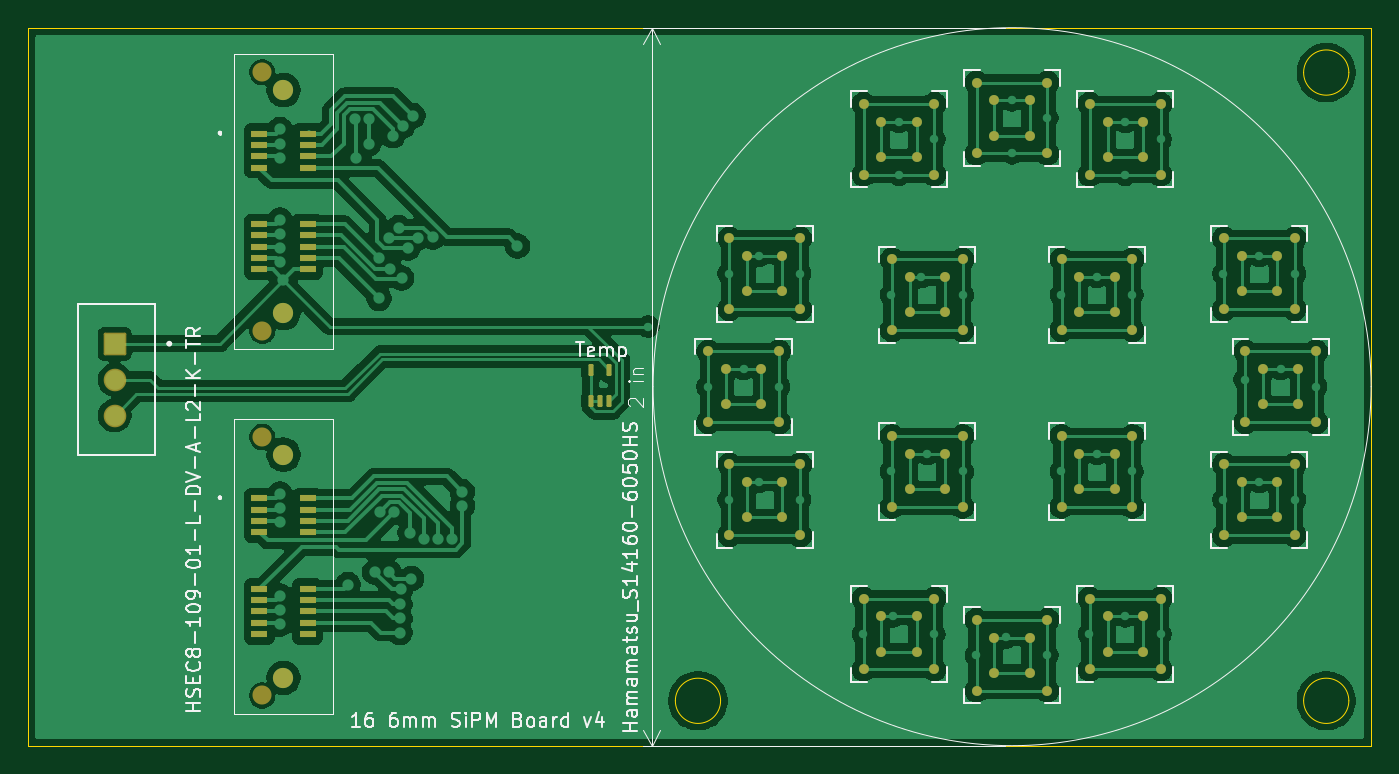
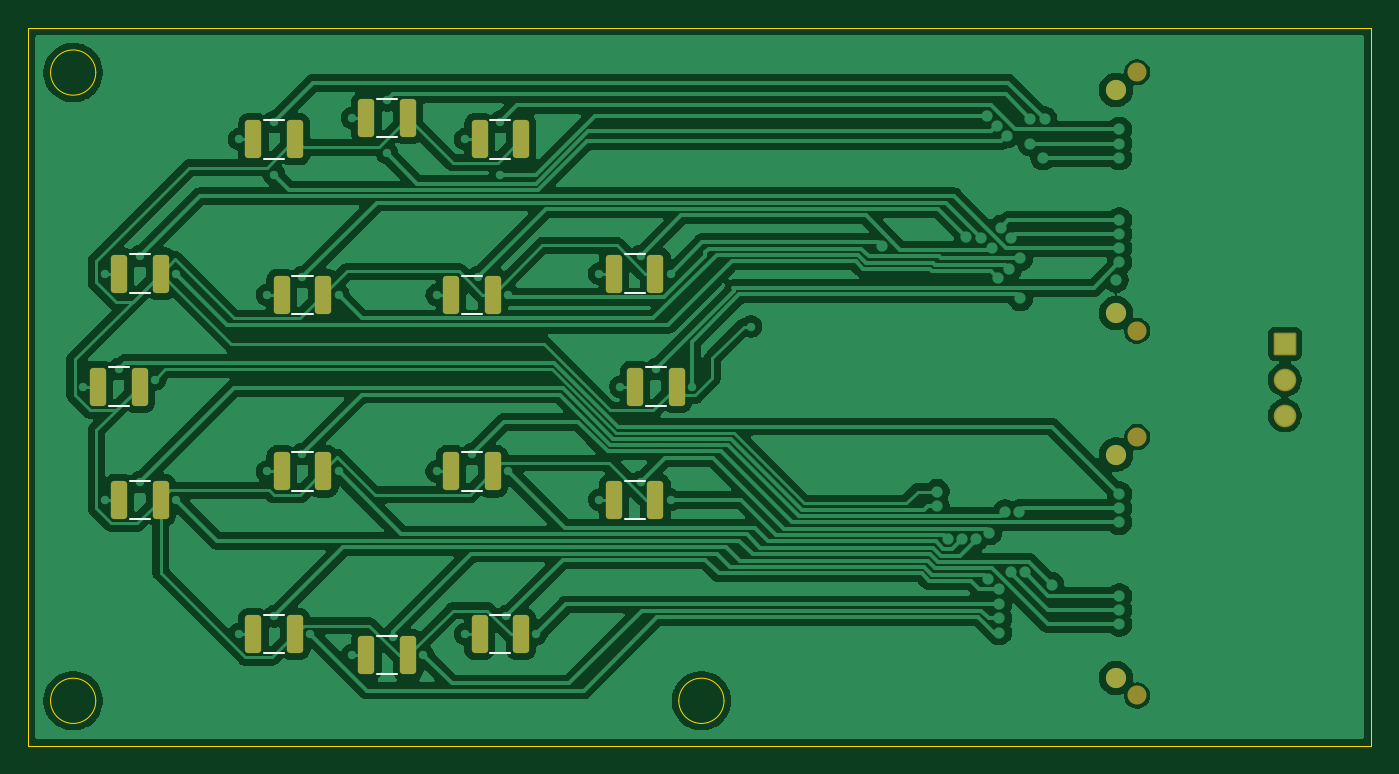
Circuit board: 9 layer files. Board 95.0 x 50.8 mm.
- bottom_copper: 16_6mSiPMs_9_v4-B_Cu.gbr (156698 bytes)
- bottom_mask: 16_6mSiPMs_9_v4-B_Mask.gbr (2815 bytes)
- paste: 16_6mSiPMs_9_v4-B_Paste.gbr (2251 bytes)
- bottom_silk: 16_6mSiPMs_9_v4-B_Silkscreen.gbr (2139 bytes)
- outline: 16_6mSiPMs_9_v4-Edge_Cuts.gbr (1220 bytes)
- top_copper: 16_6mSiPMs_9_v4-F_Cu.gbr (175064 bytes)
- top_mask: 16_6mSiPMs_9_v4-F_Mask.gbr (6669 bytes)
- paste: 16_6mSiPMs_9_v4-F_Paste.gbr (6156 bytes)
- top_silk: 16_6mSiPMs_9_v4-F_Silkscreen.gbr (46369 bytes)

=== bottom_copper: 16_6mSiPMs_9_v4-B_Cu.gbr (156698 bytes, source omitted) ===
=== bottom_mask: 16_6mSiPMs_9_v4-B_Mask.gbr (2815 bytes, source withheld) ===
=== paste: 16_6mSiPMs_9_v4-B_Paste.gbr (2251 bytes, source withheld) ===
=== bottom_silk: 16_6mSiPMs_9_v4-B_Silkscreen.gbr ===
%TF.GenerationSoftware,KiCad,Pcbnew,9.0.2*%
%TF.CreationDate,2025-07-14T14:24:05-07:00*%
%TF.ProjectId,16_6mSiPMs_9_v4,31365f36-6d53-4695-904d-735f395f7634,rev?*%
%TF.SameCoordinates,Original*%
%TF.FileFunction,Legend,Bot*%
%TF.FilePolarity,Positive*%
%FSLAX46Y46*%
G04 Gerber Fmt 4.6, Leading zero omitted, Abs format (unit mm)*
G04 Created by KiCad (PCBNEW 9.0.2) date 2025-07-14 14:24:05*
%MOMM*%
%LPD*%
G01*
G04 APERTURE LIST*
%ADD10C,0.120000*%
G04 APERTURE END LIST*
D10*
%TO.C,10 nF*%
X228788748Y-95140000D02*
X230211252Y-95140000D01*
X228788748Y-97860000D02*
X230211252Y-97860000D01*
X216788748Y-107640000D02*
X218211252Y-107640000D01*
X216788748Y-110360000D02*
X218211252Y-110360000D01*
X241788748Y-101640000D02*
X243211252Y-101640000D01*
X241788748Y-104360000D02*
X243211252Y-104360000D01*
X228788748Y-107640000D02*
X230211252Y-107640000D01*
X228788748Y-110360000D02*
X230211252Y-110360000D01*
X203788748Y-101640000D02*
X205211252Y-101640000D01*
X203788748Y-104360000D02*
X205211252Y-104360000D01*
X230788748Y-119140000D02*
X232211252Y-119140000D01*
X230788748Y-121860000D02*
X232211252Y-121860000D01*
X205288748Y-93640000D02*
X206711252Y-93640000D01*
X205288748Y-96360000D02*
X206711252Y-96360000D01*
X230788748Y-84140000D02*
X232211252Y-84140000D01*
X230788748Y-86860000D02*
X232211252Y-86860000D01*
X222788748Y-82640000D02*
X224211252Y-82640000D01*
X222788748Y-85360000D02*
X224211252Y-85360000D01*
X216788748Y-95140000D02*
X218211252Y-95140000D01*
X216788748Y-97860000D02*
X218211252Y-97860000D01*
X214788748Y-119140000D02*
X216211252Y-119140000D01*
X214788748Y-121860000D02*
X216211252Y-121860000D01*
X240288748Y-109640000D02*
X241711252Y-109640000D01*
X240288748Y-112360000D02*
X241711252Y-112360000D01*
X205288748Y-109640000D02*
X206711252Y-109640000D01*
X205288748Y-112360000D02*
X206711252Y-112360000D01*
X222788748Y-120640000D02*
X224211252Y-120640000D01*
X222788748Y-123360000D02*
X224211252Y-123360000D01*
X214788748Y-84140000D02*
X216211252Y-84140000D01*
X214788748Y-86860000D02*
X216211252Y-86860000D01*
X240288748Y-93640000D02*
X241711252Y-93640000D01*
X240288748Y-96360000D02*
X241711252Y-96360000D01*
%TD*%
M02*

=== outline: 16_6mSiPMs_9_v4-Edge_Cuts.gbr ===
%TF.GenerationSoftware,KiCad,Pcbnew,9.0.2*%
%TF.CreationDate,2025-07-14T14:24:05-07:00*%
%TF.ProjectId,16_6mSiPMs_9_v4,31365f36-6d53-4695-904d-735f395f7634,rev?*%
%TF.SameCoordinates,Original*%
%TF.FileFunction,Profile,NP*%
%FSLAX46Y46*%
G04 Gerber Fmt 4.6, Leading zero omitted, Abs format (unit mm)*
G04 Created by KiCad (PCBNEW 9.0.2) date 2025-07-14 14:24:05*
%MOMM*%
%LPD*%
G01*
G04 APERTURE LIST*
%TA.AperFunction,Profile*%
%ADD10C,0.100000*%
%TD*%
%TA.AperFunction,Profile*%
%ADD11C,0.050000*%
%TD*%
G04 APERTURE END LIST*
D10*
X247325000Y-125225000D02*
G75*
G02*
X244125000Y-125225000I-1600000J0D01*
G01*
X244125000Y-125225000D02*
G75*
G02*
X247325000Y-125225000I1600000J0D01*
G01*
D11*
X248900000Y-77600000D02*
X153900000Y-77600000D01*
D10*
X247325000Y-80775000D02*
G75*
G02*
X244125000Y-80775000I-1600000J0D01*
G01*
X244125000Y-80775000D02*
G75*
G02*
X247325000Y-80775000I1600000J0D01*
G01*
X202875000Y-125225000D02*
G75*
G02*
X199675000Y-125225000I-1600000J0D01*
G01*
X199675000Y-125225000D02*
G75*
G02*
X202875000Y-125225000I1600000J0D01*
G01*
X248900000Y-77600000D02*
X248900000Y-128400000D01*
D11*
X248900000Y-128400000D02*
X153900000Y-128400000D01*
X153900000Y-77600000D02*
X153900000Y-128400000D01*
M02*

=== top_copper: 16_6mSiPMs_9_v4-F_Cu.gbr (175064 bytes, source omitted) ===
=== top_mask: 16_6mSiPMs_9_v4-F_Mask.gbr (6669 bytes, source omitted) ===
=== paste: 16_6mSiPMs_9_v4-F_Paste.gbr ===
%TF.GenerationSoftware,KiCad,Pcbnew,9.0.2*%
%TF.CreationDate,2025-07-14T14:24:05-07:00*%
%TF.ProjectId,16_6mSiPMs_9_v4,31365f36-6d53-4695-904d-735f395f7634,rev?*%
%TF.SameCoordinates,Original*%
%TF.FileFunction,Paste,Top*%
%TF.FilePolarity,Positive*%
%FSLAX46Y46*%
G04 Gerber Fmt 4.6, Leading zero omitted, Abs format (unit mm)*
G04 Created by KiCad (PCBNEW 9.0.2) date 2025-07-14 14:24:05*
%MOMM*%
%LPD*%
G01*
G04 APERTURE LIST*
G04 Aperture macros list*
%AMRoundRect*
0 Rectangle with rounded corners*
0 $1 Rounding radius*
0 $2 $3 $4 $5 $6 $7 $8 $9 X,Y pos of 4 corners*
0 Add a 4 corners polygon primitive as box body*
4,1,4,$2,$3,$4,$5,$6,$7,$8,$9,$2,$3,0*
0 Add four circle primitives for the rounded corners*
1,1,$1+$1,$2,$3*
1,1,$1+$1,$4,$5*
1,1,$1+$1,$6,$7*
1,1,$1+$1,$8,$9*
0 Add four rect primitives between the rounded corners*
20,1,$1+$1,$2,$3,$4,$5,0*
20,1,$1+$1,$4,$5,$6,$7,0*
20,1,$1+$1,$6,$7,$8,$9,0*
20,1,$1+$1,$8,$9,$2,$3,0*%
G04 Aperture macros list end*
%ADD10C,0.700000*%
%ADD11RoundRect,0.087500X-0.087500X-0.337500X0.087500X-0.337500X0.087500X0.337500X-0.087500X0.337500X0*%
%ADD12R,1.200000X0.500000*%
G04 APERTURE END LIST*
D10*
%TO.C,REF\u002A\u002A*%
X214250000Y-84250000D03*
X214250000Y-86750000D03*
X216750000Y-84250000D03*
X216750000Y-86750000D03*
X213000000Y-83000000D03*
X213000000Y-88000000D03*
X218000000Y-83000000D03*
X218000000Y-88000000D03*
%TD*%
D11*
%TO.C,*%
X195000000Y-104000000D03*
%TD*%
D10*
%TO.C,REF\u002A\u002A*%
X228250000Y-95250000D03*
X228250000Y-97750000D03*
X230750000Y-95250000D03*
X230750000Y-97750000D03*
X227000000Y-94000000D03*
X227000000Y-99000000D03*
X232000000Y-94000000D03*
X232000000Y-99000000D03*
%TD*%
%TO.C,REF\u002A\u002A*%
X239750000Y-93750000D03*
X239750000Y-96250000D03*
X242250000Y-93750000D03*
X242250000Y-96250000D03*
X238500000Y-92500000D03*
X238500000Y-97500000D03*
X243500000Y-92500000D03*
X243500000Y-97500000D03*
%TD*%
D12*
%TO.C,J\u002A\u002A*%
X170250000Y-85100000D03*
X173650000Y-85100000D03*
X170250000Y-85900000D03*
X173650000Y-85900000D03*
X170250000Y-86700000D03*
X173650000Y-86700000D03*
X170250000Y-87500000D03*
X173650000Y-87500000D03*
X170250000Y-91500000D03*
X173650000Y-91500000D03*
X170250000Y-92300000D03*
X173650000Y-92300000D03*
X170250000Y-93100000D03*
X173650000Y-93100000D03*
X170250000Y-93900000D03*
X173650000Y-93900000D03*
X170250000Y-94700000D03*
X173650000Y-94700000D03*
%TD*%
D10*
%TO.C,REF\u002A\u002A*%
X203250000Y-101750000D03*
X203250000Y-104250000D03*
X205750000Y-101750000D03*
X205750000Y-104250000D03*
X202000000Y-100500000D03*
X202000000Y-105500000D03*
X207000000Y-100500000D03*
X207000000Y-105500000D03*
%TD*%
D11*
%TO.C,*%
X195000000Y-101800000D03*
%TD*%
D10*
%TO.C,REF\u002A\u002A*%
X222250000Y-82750000D03*
X222250000Y-85250000D03*
X224750000Y-82750000D03*
X224750000Y-85250000D03*
X221000000Y-81500000D03*
X221000000Y-86500000D03*
X226000000Y-81500000D03*
X226000000Y-86500000D03*
%TD*%
%TO.C,REF\u002A\u002A*%
X222250000Y-120750000D03*
X222250000Y-123250000D03*
X224750000Y-120750000D03*
X224750000Y-123250000D03*
X221000000Y-119500000D03*
X221000000Y-124500000D03*
X226000000Y-119500000D03*
X226000000Y-124500000D03*
%TD*%
%TO.C,REF\u002A\u002A*%
X230250000Y-84250000D03*
X230250000Y-86750000D03*
X232750000Y-84250000D03*
X232750000Y-86750000D03*
X229000000Y-83000000D03*
X229000000Y-88000000D03*
X234000000Y-83000000D03*
X234000000Y-88000000D03*
%TD*%
%TO.C,REF\u002A\u002A*%
X239750000Y-109750000D03*
X239750000Y-112250000D03*
X242250000Y-109750000D03*
X242250000Y-112250000D03*
X238500000Y-108500000D03*
X238500000Y-113500000D03*
X243500000Y-108500000D03*
X243500000Y-113500000D03*
%TD*%
D11*
%TO.C,*%
X194350000Y-104000000D03*
%TD*%
D10*
%TO.C,REF\u002A\u002A*%
X230250000Y-119250000D03*
X230250000Y-121750000D03*
X232750000Y-119250000D03*
X232750000Y-121750000D03*
X229000000Y-118000000D03*
X229000000Y-123000000D03*
X234000000Y-118000000D03*
X234000000Y-123000000D03*
%TD*%
%TO.C,REF\u002A\u002A*%
X241250000Y-101750000D03*
X241250000Y-104250000D03*
X243750000Y-101750000D03*
X243750000Y-104250000D03*
X240000000Y-100500000D03*
X240000000Y-105500000D03*
X245000000Y-100500000D03*
X245000000Y-105500000D03*
%TD*%
%TO.C,REF\u002A\u002A*%
X216250000Y-95250000D03*
X216250000Y-97750000D03*
X218750000Y-95250000D03*
X218750000Y-97750000D03*
X215000000Y-94000000D03*
X215000000Y-99000000D03*
X220000000Y-94000000D03*
X220000000Y-99000000D03*
%TD*%
%TO.C,REF\u002A\u002A*%
X214250000Y-119250000D03*
X214250000Y-121750000D03*
X216750000Y-119250000D03*
X216750000Y-121750000D03*
X213000000Y-118000000D03*
X213000000Y-123000000D03*
X218000000Y-118000000D03*
X218000000Y-123000000D03*
%TD*%
%TO.C,REF\u002A\u002A*%
X228250000Y-107750000D03*
X228250000Y-110250000D03*
X230750000Y-107750000D03*
X230750000Y-110250000D03*
X227000000Y-106500000D03*
X227000000Y-111500000D03*
X232000000Y-106500000D03*
X232000000Y-111500000D03*
%TD*%
%TO.C,REF\u002A\u002A*%
X204750000Y-93750000D03*
X204750000Y-96250000D03*
X207250000Y-93750000D03*
X207250000Y-96250000D03*
X203500000Y-92500000D03*
X203500000Y-97500000D03*
X208500000Y-92500000D03*
X208500000Y-97500000D03*
%TD*%
D11*
%TO.C,*%
X193700000Y-104000000D03*
%TD*%
D12*
%TO.C,J\u002A\u002A*%
X170250000Y-110900000D03*
X173650000Y-110900000D03*
X170250000Y-111700000D03*
X173650000Y-111700000D03*
X170250000Y-112500000D03*
X173650000Y-112500000D03*
X170250000Y-113300000D03*
X173650000Y-113300000D03*
X170250000Y-117300000D03*
X173650000Y-117300000D03*
X170250000Y-118100000D03*
X173650000Y-118100000D03*
X170250000Y-118900000D03*
X173650000Y-118900000D03*
X170250000Y-119700000D03*
X173650000Y-119700000D03*
X170250000Y-120500000D03*
X173650000Y-120500000D03*
%TD*%
D10*
%TO.C,REF\u002A\u002A*%
X216250000Y-107750000D03*
X216250000Y-110250000D03*
X218750000Y-107750000D03*
X218750000Y-110250000D03*
X215000000Y-106500000D03*
X215000000Y-111500000D03*
X220000000Y-106500000D03*
X220000000Y-111500000D03*
%TD*%
D11*
%TO.C,*%
X193700000Y-101800000D03*
%TD*%
D10*
%TO.C,REF\u002A\u002A*%
X204750000Y-109750000D03*
X204750000Y-112250000D03*
X207250000Y-109750000D03*
X207250000Y-112250000D03*
X203500000Y-108500000D03*
X203500000Y-113500000D03*
X208500000Y-108500000D03*
X208500000Y-113500000D03*
%TD*%
M02*

=== top_silk: 16_6mSiPMs_9_v4-F_Silkscreen.gbr (46369 bytes, source omitted) ===
